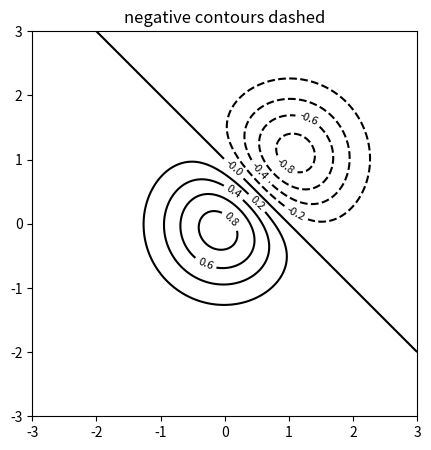

Generate this figure with matplotlib:
# Topographic contour lines with inline labels at chosen levels and a negative dashed style.
import numpy as np
import matplotlib.pyplot as plt

x = np.linspace(-3, 3, 150)
X, Y = np.meshgrid(x, x)
Z = np.exp(-X ** 2 - Y ** 2) - np.exp(-(X - 1) ** 2 - (Y - 1) ** 2)
fig, ax = plt.subplots(figsize=(5.5, 5))
cs = ax.contour(X, Y, Z, levels=np.arange(-1.0, 1.01, 0.2), colors="k")
labels = ax.clabel(cs, inline=True, fontsize=8, fmt="%.1f")
ax.set_aspect("equal")
ax.set_title("negative contours dashed")
print(len(cs.levels), len(labels), cs.get_linestyles() if hasattr(cs, "get_linestyles") else None)
fig.savefig("contours.png")
